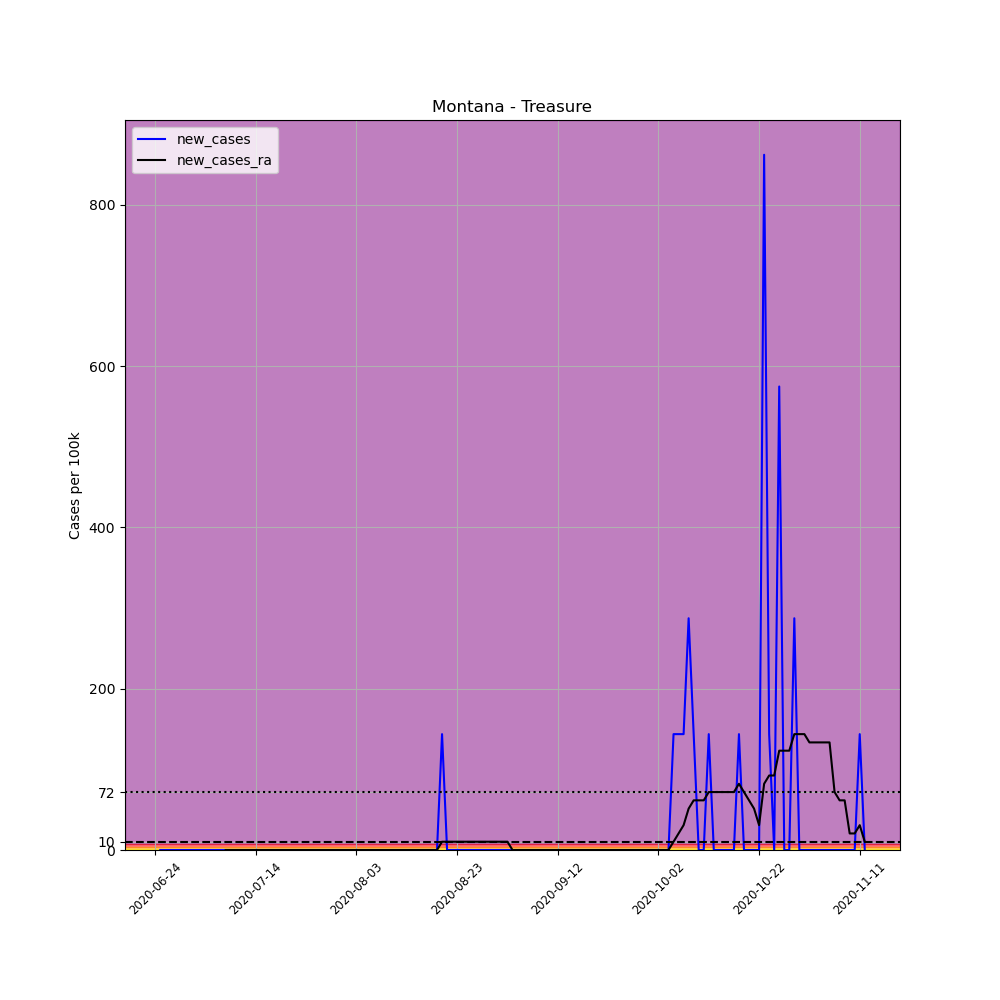

The table this chart was drawn from, first rows:
, date, county, state, fips, cases, deaths, COUNTY, STNAME, CTYNAME, POPESTIMATE2019, per_100k, new_cases, new_cases_ra
690425, 2020-06-24, Treasure, Montana, 30103, 2, 0, 103, Montana, Treasure, 696, 287.4, , 
690426, 2020-06-25, Treasure, Montana, 30103, 2, 0, 103, Montana, Treasure, 696, 287.4, 0.0, 
690427, 2020-06-26, Treasure, Montana, 30103, 2, 0, 103, Montana, Treasure, 696, 287.4, 0.0, 
690428, 2020-06-27, Treasure, Montana, 30103, 2, 0, 103, Montana, Treasure, 696, 287.4, 0.0, 
690429, 2020-06-28, Treasure, Montana, 30103, 2, 0, 103, Montana, Treasure, 696, 287.4, 0.0, 
690430, 2020-06-29, Treasure, Montana, 30103, 2, 0, 103, Montana, Treasure, 696, 287.4, 0.0, 
690431, 2020-06-30, Treasure, Montana, 30103, 2, 0, 103, Montana, Treasure, 696, 287.4, 0.0, 
690432, 2020-07-01, Treasure, Montana, 30103, 2, 0, 103, Montana, Treasure, 696, 287.4, 0.0, 
690433, 2020-07-02, Treasure, Montana, 30103, 2, 0, 103, Montana, Treasure, 696, 287.4, 0.0, 
690434, 2020-07-03, Treasure, Montana, 30103, 2, 0, 103, Montana, Treasure, 696, 287.4, 0.0, 
690435, 2020-07-04, Treasure, Montana, 30103, 2, 0, 103, Montana, Treasure, 696, 287.4, 0.0, 
690436, 2020-07-05, Treasure, Montana, 30103, 2, 0, 103, Montana, Treasure, 696, 287.4, 0.0, 
690437, 2020-07-06, Treasure, Montana, 30103, 2, 0, 103, Montana, Treasure, 696, 287.4, 0.0, 
690438, 2020-07-07, Treasure, Montana, 30103, 2, 0, 103, Montana, Treasure, 696, 287.4, 0.0, 
690439, 2020-07-08, Treasure, Montana, 30103, 2, 0, 103, Montana, Treasure, 696, 287.4, 0.0, 0.0
690440, 2020-07-09, Treasure, Montana, 30103, 2, 0, 103, Montana, Treasure, 696, 287.4, 0.0, 0.0
690441, 2020-07-10, Treasure, Montana, 30103, 2, 0, 103, Montana, Treasure, 696, 287.4, 0.0, 0.0
690442, 2020-07-11, Treasure, Montana, 30103, 2, 0, 103, Montana, Treasure, 696, 287.4, 0.0, 0.0
690443, 2020-07-12, Treasure, Montana, 30103, 2, 0, 103, Montana, Treasure, 696, 287.4, 0.0, 0.0
690444, 2020-07-13, Treasure, Montana, 30103, 2, 0, 103, Montana, Treasure, 696, 287.4, 0.0, 0.0
690445, 2020-07-14, Treasure, Montana, 30103, 2, 0, 103, Montana, Treasure, 696, 287.4, 0.0, 0.0
690446, 2020-07-15, Treasure, Montana, 30103, 2, 0, 103, Montana, Treasure, 696, 287.4, 0.0, 0.0
690447, 2020-07-16, Treasure, Montana, 30103, 2, 0, 103, Montana, Treasure, 696, 287.4, 0.0, 0.0
690448, 2020-07-17, Treasure, Montana, 30103, 2, 0, 103, Montana, Treasure, 696, 287.4, 0.0, 0.0
690449, 2020-07-18, Treasure, Montana, 30103, 2, 0, 103, Montana, Treasure, 696, 287.4, 0.0, 0.0
690450, 2020-07-19, Treasure, Montana, 30103, 2, 0, 103, Montana, Treasure, 696, 287.4, 0.0, 0.0
690451, 2020-07-20, Treasure, Montana, 30103, 2, 0, 103, Montana, Treasure, 696, 287.4, 0.0, 0.0
690452, 2020-07-21, Treasure, Montana, 30103, 2, 0, 103, Montana, Treasure, 696, 287.4, 0.0, 0.0
690453, 2020-07-22, Treasure, Montana, 30103, 2, 0, 103, Montana, Treasure, 696, 287.4, 0.0, 0.0
690454, 2020-07-23, Treasure, Montana, 30103, 2, 0, 103, Montana, Treasure, 696, 287.4, 0.0, 0.0
690455, 2020-07-24, Treasure, Montana, 30103, 2, 0, 103, Montana, Treasure, 696, 287.4, 0.0, 0.0
690456, 2020-07-25, Treasure, Montana, 30103, 2, 0, 103, Montana, Treasure, 696, 287.4, 0.0, 0.0
690457, 2020-07-26, Treasure, Montana, 30103, 2, 0, 103, Montana, Treasure, 696, 287.4, 0.0, 0.0
690458, 2020-07-27, Treasure, Montana, 30103, 2, 0, 103, Montana, Treasure, 696, 287.4, 0.0, 0.0
690459, 2020-07-28, Treasure, Montana, 30103, 2, 0, 103, Montana, Treasure, 696, 287.4, 0.0, 0.0
690460, 2020-07-29, Treasure, Montana, 30103, 2, 0, 103, Montana, Treasure, 696, 287.4, 0.0, 0.0
690461, 2020-07-30, Treasure, Montana, 30103, 2, 0, 103, Montana, Treasure, 696, 287.4, 0.0, 0.0
690462, 2020-07-31, Treasure, Montana, 30103, 2, 0, 103, Montana, Treasure, 696, 287.4, 0.0, 0.0
690463, 2020-08-01, Treasure, Montana, 30103, 2, 0, 103, Montana, Treasure, 696, 287.4, 0.0, 0.0
690464, 2020-08-02, Treasure, Montana, 30103, 2, 0, 103, Montana, Treasure, 696, 287.4, 0.0, 0.0
690465, 2020-08-03, Treasure, Montana, 30103, 2, 0, 103, Montana, Treasure, 696, 287.4, 0.0, 0.0
690466, 2020-08-04, Treasure, Montana, 30103, 2, 0, 103, Montana, Treasure, 696, 287.4, 0.0, 0.0
690467, 2020-08-05, Treasure, Montana, 30103, 2, 0, 103, Montana, Treasure, 696, 287.4, 0.0, 0.0
690468, 2020-08-06, Treasure, Montana, 30103, 2, 0, 103, Montana, Treasure, 696, 287.4, 0.0, 0.0
690469, 2020-08-07, Treasure, Montana, 30103, 2, 0, 103, Montana, Treasure, 696, 287.4, 0.0, 0.0
690470, 2020-08-08, Treasure, Montana, 30103, 2, 0, 103, Montana, Treasure, 696, 287.4, 0.0, 0.0
690471, 2020-08-09, Treasure, Montana, 30103, 2, 0, 103, Montana, Treasure, 696, 287.4, 0.0, 0.0
690472, 2020-08-10, Treasure, Montana, 30103, 2, 0, 103, Montana, Treasure, 696, 287.4, 0.0, 0.0
690473, 2020-08-11, Treasure, Montana, 30103, 2, 0, 103, Montana, Treasure, 696, 287.4, 0.0, 0.0
690474, 2020-08-12, Treasure, Montana, 30103, 2, 0, 103, Montana, Treasure, 696, 287.4, 0.0, 0.0
690475, 2020-08-13, Treasure, Montana, 30103, 2, 0, 103, Montana, Treasure, 696, 287.4, 0.0, 0.0
690476, 2020-08-14, Treasure, Montana, 30103, 2, 0, 103, Montana, Treasure, 696, 287.4, 0.0, 0.0
690477, 2020-08-15, Treasure, Montana, 30103, 2, 0, 103, Montana, Treasure, 696, 287.4, 0.0, 0.0
690478, 2020-08-16, Treasure, Montana, 30103, 2, 0, 103, Montana, Treasure, 696, 287.4, 0.0, 0.0
690479, 2020-08-17, Treasure, Montana, 30103, 2, 0, 103, Montana, Treasure, 696, 287.4, 0.0, 0.0
690480, 2020-08-18, Treasure, Montana, 30103, 2, 0, 103, Montana, Treasure, 696, 287.4, 0.0, 0.0
690481, 2020-08-19, Treasure, Montana, 30103, 2, 0, 103, Montana, Treasure, 696, 287.4, 0.0, 0.0
690482, 2020-08-20, Treasure, Montana, 30103, 3, 0, 103, Montana, Treasure, 696, 431, 143.7, 10.26
690483, 2020-08-21, Treasure, Montana, 30103, 3, 0, 103, Montana, Treasure, 696, 431, 0.0, 10.26
690484, 2020-08-22, Treasure, Montana, 30103, 3, 0, 103, Montana, Treasure, 696, 431, 0.0, 10.26
... 82 more rows
